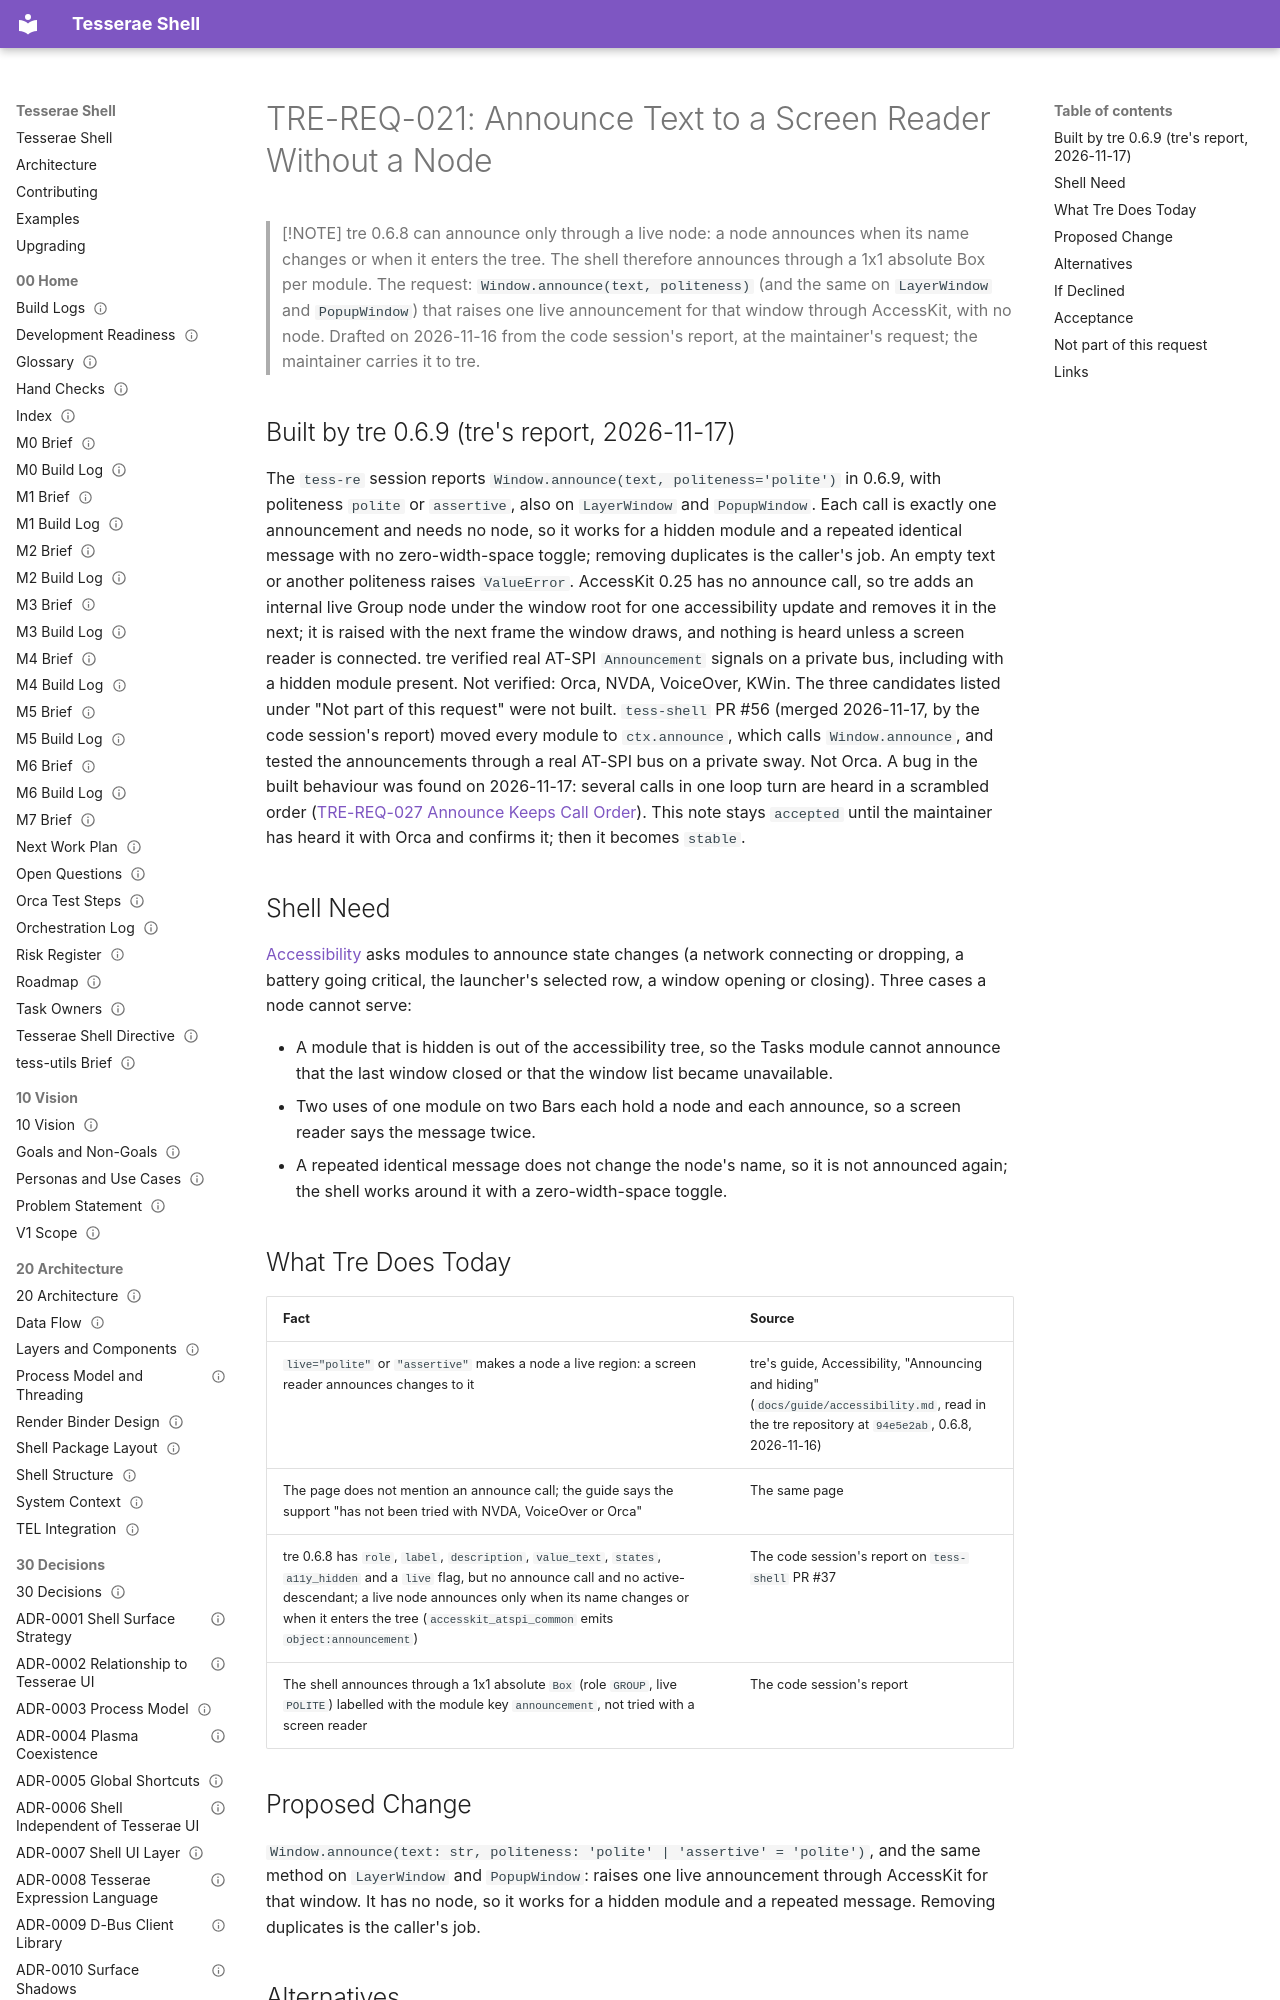

repository: mindderivative/tess-shell · page: 80 Requests/TRE-REQ-021 Announce Without a Node/index.html · generator: mkdocs

---
title: TRE-REQ-021 Announce Without a Node
aliases: [TRE-REQ-021, Window.announce, screen reader announcement]
type: engine-request
status: accepted
owner: phil
created: 2026-11-16
updated: 2026-11-17
tags: [engine-request, quality/accessibility, needs-verification]
---

# TRE-REQ-021: Announce Text to a Screen Reader Without a Node

> [!NOTE]
> tre 0.6.8 can announce only through a live node: a node announces when its name changes or when it enters the tree. The shell therefore announces through a 1x1 absolute Box per module. The request: `Window.announce(text, politeness)` (and the same on `LayerWindow` and `PopupWindow`) that raises one live announcement for that window through AccessKit, with no node. Drafted on 2026-11-16 from the code session's report, at the maintainer's request; the maintainer carries it to tre.
